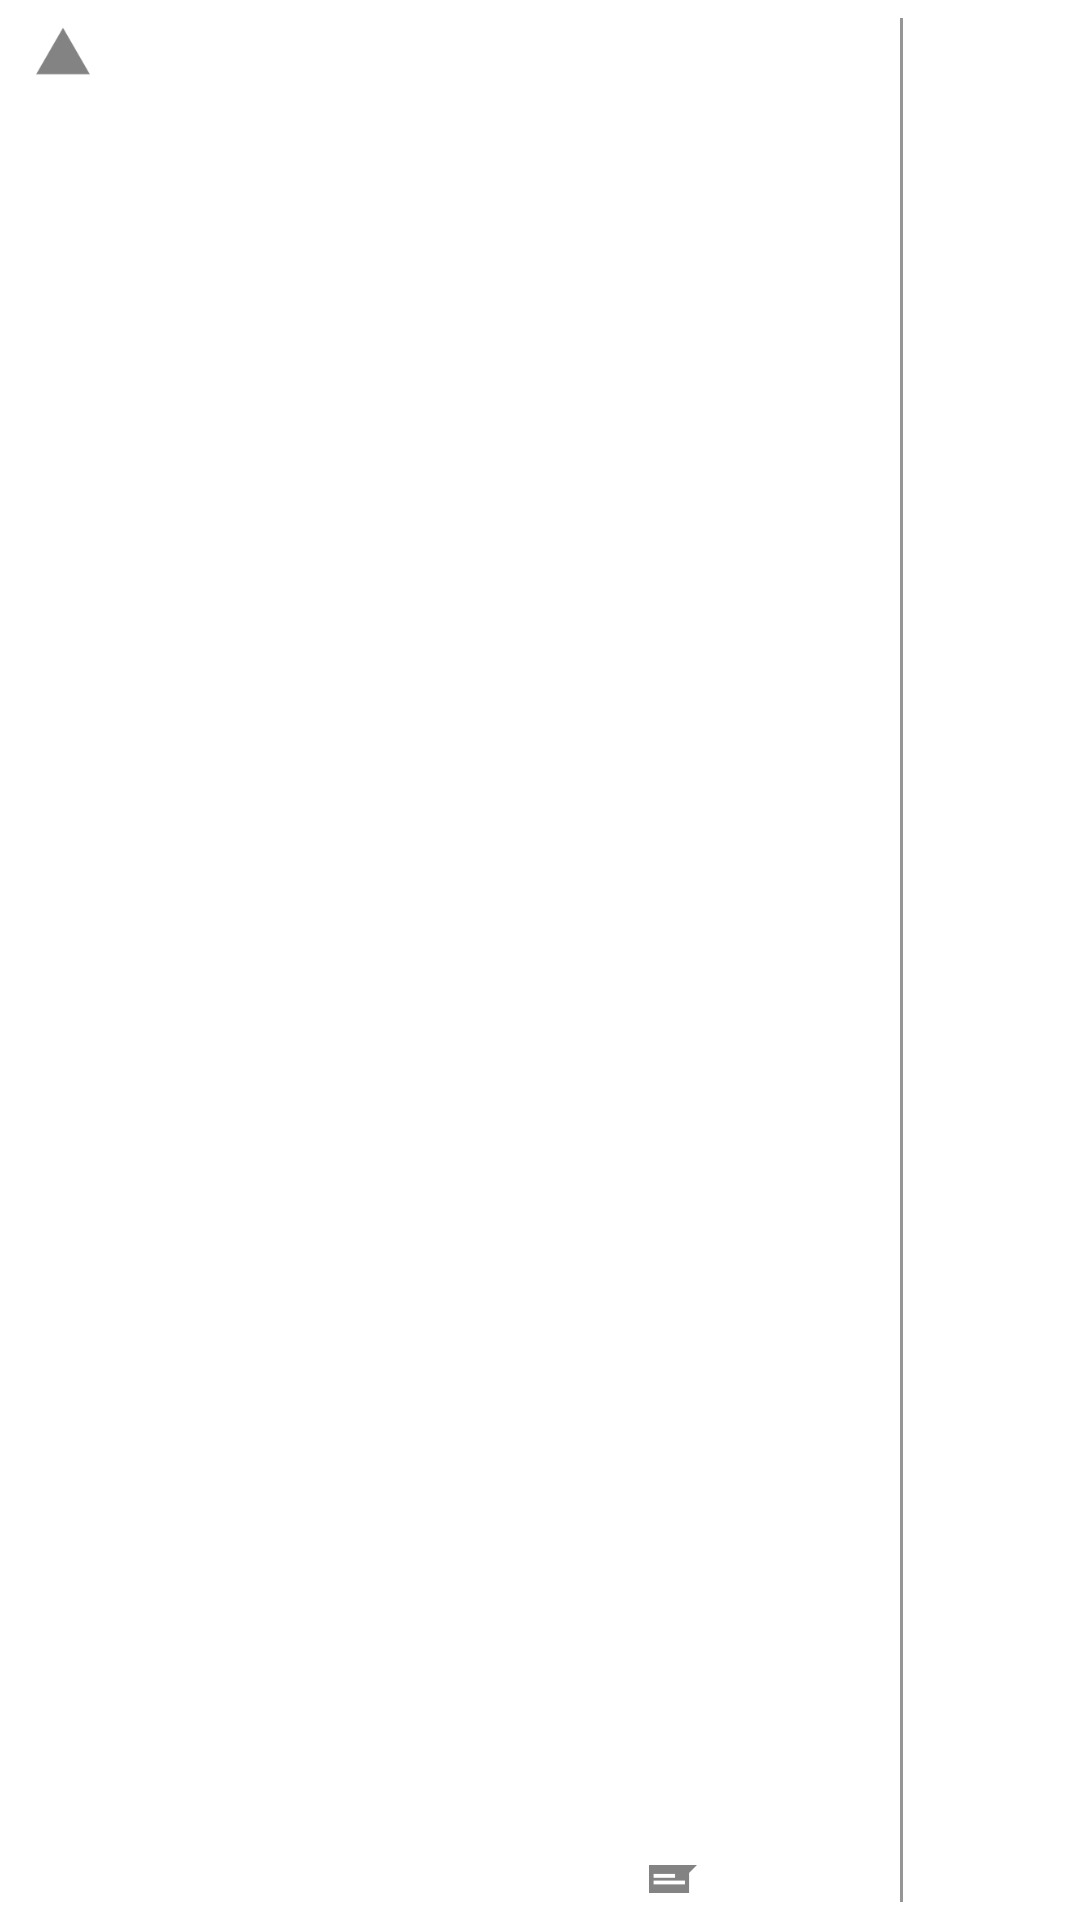

Layout XML and referenced resources for this Android screen:
<!-- AndroidManifest.xml: application theme AppTheme -->
<!-- res/layout/adapter_story.xml -->
<?xml version="1.0" encoding="utf-8"?>
<LinearLayout xmlns:android="http://schemas.android.com/apk/res/android"
    android:layout_width="match_parent"
    android:layout_height="match_parent"
    android:orientation="horizontal"
    android:paddingBottom="4dp"
    android:paddingTop="4dp">

    <RelativeLayout
        android:layout_width="0dp"
        android:layout_height="match_parent"
        android:layout_weight="1">

        <ImageView
            android:id="@+id/vote_button"
            android:layout_width="26dp"
            android:layout_height="26dp"
            android:layout_centerHorizontal="true"
            android:src="@drawable/ic_vote" />

        <TextView
            android:id="@+id/vote_count"
            android:layout_width="wrap_content"
            android:layout_height="wrap_content"
            android:layout_below="@+id/vote_button"
            android:layout_centerHorizontal="true" />
    </RelativeLayout>

    <RelativeLayout
        android:id="@+id/story_info_layout"
        android:layout_width="0dp"
        android:layout_height="match_parent"
        android:layout_weight="6"
        android:layout_marginRight="4dp">

        <TextView
            android:id="@+id/story_title"
            android:layout_width="match_parent"
            android:layout_height="wrap_content" />

        <LinearLayout
            android:layout_width="match_parent"
            android:layout_height="wrap_content"
            android:layout_alignParentBottom="true"
            android:layout_below="@+id/story_title"
            android:orientation="horizontal">

            <TextView
                android:id="@+id/story_age"
                android:layout_width="wrap_content"
                android:layout_height="wrap_content"
                android:layout_gravity="bottom|left"
                android:layout_weight="1"
                android:textColor="@color/grey_hint_text" />

            <RelativeLayout
                android:layout_width="wrap_content"
                android:layout_height="wrap_content"
                android:layout_gravity="bottom|right"
                android:layout_weight="1">

                <ImageView
                    android:id="@+id/story_comments_icon"
                    android:layout_width="wrap_content"
                    android:layout_height="16dp"
                    android:layout_centerInParent="true"
                    android:layout_gravity="bottom|right"
                    android:src="@drawable/ic_action_comments" />

                <TextView
                    android:id="@+id/story_comments"
                    android:layout_width="wrap_content"
                    android:layout_height="wrap_content"
                    android:layout_gravity="bottom|right"
                    android:layout_toLeftOf="@id/story_comments_icon"
                    android:textColor="@color/grey_hint_text"
                    android:textSize="14sp" />

            </RelativeLayout>

        </LinearLayout>
    </RelativeLayout>

    <RelativeLayout
        android:id="@+id/view_layout"
        android:layout_width="@dimen/btn_width"
        android:layout_height="match_parent">

        <View
            android:layout_width="@dimen/line_width"
            android:layout_height="match_parent"
            android:layout_marginBottom="2dp"
            android:layout_marginTop="2dp"
            android:background="@color/grey_hint_text" />

        <ImageView
            android:layout_width="wrap_content"
            android:layout_height="wrap_content"
            android:layout_centerHorizontal="true"
            android:layout_centerInParent="true"
            android:src="@drawable/ic_action_navigation_next_item" />
    </RelativeLayout>
</LinearLayout>
<!-- resources referenced by this layout -->
<resources>
  <color name="grey_hint_text">#ff969696</color>
  <dimen name="btn_width">60dp</dimen>
  <dimen name="line_width">1dp</dimen>
  <!-- drawable ic_action_comments: png bitmap (drawable-hdpi, 403 bytes) -->
  <!-- drawable ic_vote: png bitmap (drawable-hdpi, 3320 bytes) -->
  <style name="AppTheme" parent="android:Theme.Holo.Light.DarkActionBar">
          <item name="ptrHeaderStyle">@style/Widget.Custom.PtrHeader</item>
      </style>
  <style name="Widget.Custom.PtrHeader" parent="android:Widget">
          
          <item name="ptrProgressBarColor">@color/orange_hn</item>
  
          
          <item name="ptrSmoothProgressBarStyle">@style/Widget.Custom.SmoothProgressBar.HNProgressBar</item>
      </style>
  <color name="orange_hn">#f0f08641</color>
  <style name="Widget.Custom.SmoothProgressBar.HNProgressBar" parent="SmoothProgressBar">
          <item name="spb_stroke_separator_length">3dp</item>
          <item name="spb_sections_count">4</item>
          <item name="spb_speed">0.7</item>
          <item name="spb_interpolator">spb_interpolator_linear</item>
          <item name="spb_colors">@array/hn_colors</item>
      </style>
</resources>
